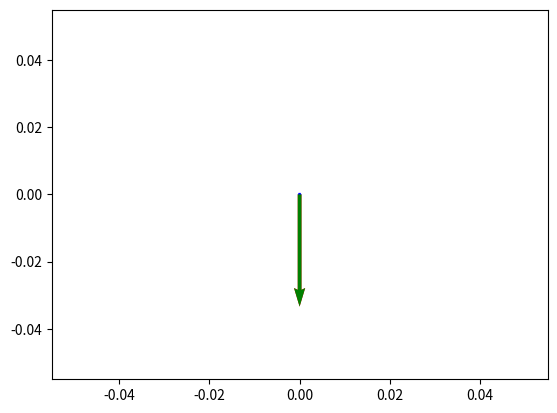

The script that saved this image:
# -*- coding: utf-8 -*-
"""
Created on Sat Jan 23 16:40:26 2021

[redacted]
"""


"""
Optical Force (Ray Optics)
"""

"""
F=(n*P/c)*Q

F: Optical Force
n: Refractive index
P: Beam Power
c: Speed of light in vacuum
Q: Trapping efficiency
"""

import math
import numpy as np
import pylab as plt
import matplotlib.pyplot as plt1




m0 = 4*math.pi*1e-7 #magnetic permeability of vacuum [H/m]
e0 = 8.8541878176e-12 #electric permittivity of vacuum [F/m]
c0 = math.sqrt(1/(m0*e0)) #speed of light in vacuum [m/s]

ni=1.33
nt=1.45 #silica particle refractive index

Pi=0.1 #W



#Final lists
deg_if=[]
Qsf=[]
Qgf=[]
Fsf=[]
Fgf=[]
Fnetf=[]

for i in np.arange(0,90,1):    

    deg_i=i
    
    deg_if.append(i)
    rad_i=(math.pi/180)*deg_i
    rad_t= math.asin((ni*math.sin(rad_i))/nt)
    
    #print(rad_t)
    
    theta_i=rad_i
    theta_t=rad_t
    
    
    Rs= (abs(((ni*math.cos(theta_i))-(nt*math.cos(theta_t)))/((ni*math.cos(theta_i))+(nt*math.cos(theta_t))))**2)
    
    Rp= (abs(((ni*math.cos(theta_t))-(nt*math.cos(theta_i)))/((ni*math.cos(theta_t))+(nt*math.cos(theta_i))))**2)
    
    Ts=(4*ni*nt*math.cos(theta_i)*math.cos(theta_t))/(abs(((ni*math.cos(theta_i))+(nt*math.cos(theta_t))))**2)
    
    Tp=(4*ni*nt*math.cos(theta_i)*math.cos(theta_t))/(abs(((ni*math.cos(theta_t))+(nt*math.cos(theta_i))))**2)
    
    #Rs+Ts=1
    #Rp+Tp=1
    
    R=(Rs+Rp)/2
    T=(Ts+Tp)/2
    
    
    Qs=1+ (R*math.cos(2*theta_i))-(T**2)*((math.cos((2*theta_i)-(2*theta_t)))+(R*math.cos(2*theta_i)))/(1+(R**2)+2*R*math.cos(2*theta_t))
    
    Qg=(R*math.sin(2*theta_i))-(T**2)*((math.sin((2*theta_i)-(2*theta_t)))+(R*math.sin(2*theta_i)))/(1+(R**2)+2*R*math.cos(2*theta_t))
    
    Qsf.append(Qs)
    Qgf.append(abs(Qg))
    
    Fs= Qs*Pi*ni/c0
    
    Fg= Qg*Pi*ni/c0
    
    Fnet= math.sqrt((Fs**2)+(Fg**2))
    
    Fsf.append(Fs)
    Fgf.append(abs(Fg))
    Fnetf.append(Fnet)


#ang=54 #angle you want
#
#print("F Scattering: ",Fsf[ang],"N")
#print("F Gradient: ",Fgf[ang],"N")
#print("F Net: ",Fnetf[ang],"N")

"""
#Qs,Qg plot
x1 = deg_if
y1= Qsf

plt.plot(x1, y1)

x2 = deg_if
y2= Qgf

plt.plot(x2, y2)
"""

"""
ang=80 #angle you want

print("F Scattering: ",Fsf[ang],"N")
print("F Gradient: ",Fgf[ang],"N")
print("F Net: ",Fnetf[ang],"N")
"""

##Fs,Fg,Fnet plot
#x1 = deg_if
#y1= Fsf
#
#plt.plot(x1, y1)
#
#x2 = deg_if
#y2= Fgf
#
#plt.plot(x2, y2)
#
#x3 = deg_if
#y3= Fnetf
#
#plt.plot(x3, y3)
"""
V = np.array([[Fsf[ang]*1,Fsf[ang]*0], [Fgf[ang]*0,Fgf[ang]*1], [Fsf[ang]*1,Fgf[ang]*1]])
origin = np.array([[0, 0, 0],[0, 0, 0]]) # origin point

plt.quiver(*origin, V[:,0], V[:,1], color=['r','b','g'], scale=1e-9)
v12 = V[0] + V[1] # adding up the 1st (red) and 2nd (blue) vectors
#plt.quiver(*origin, v12[0], v12[1])
plt.show()
"""

#Final lists
mdeg_if=[]
mQsf=[]
mQgf=[]
mFsf=[]
mFgf=[]
mFnetf=[]

for i in np.arange(0,-90,-1):    
    deg_i=i
    mdeg_if.append(i)
    rad_i=(math.pi/180)*deg_i
    rad_t= math.asin((ni*math.sin(rad_i))/nt)
    
    #print(rad_t)
    
    theta_i=rad_i
    theta_t=rad_t
    
    
    Rs= (abs(((ni*math.cos(theta_i))-(nt*math.cos(theta_t)))/((ni*math.cos(theta_i))+(nt*math.cos(theta_t))))**2)
    
    Rp= (abs(((ni*math.cos(theta_t))-(nt*math.cos(theta_i)))/((ni*math.cos(theta_t))+(nt*math.cos(theta_i))))**2)
    
    Ts=(4*ni*nt*math.cos(theta_i)*math.cos(theta_t))/(abs(((ni*math.cos(theta_i))+(nt*math.cos(theta_t))))**2)
    
    Tp=(4*ni*nt*math.cos(theta_i)*math.cos(theta_t))/(abs(((ni*math.cos(theta_t))+(nt*math.cos(theta_i))))**2)
    
    #Rs+Ts=1
    #Rp+Tp=1
    
    R=(Rs+Rp)/2
    T=(Ts+Tp)/2
    
    
    Qs=1+ (R*math.cos(2*theta_i))-(T**2)*((math.cos((2*theta_i)-(2*theta_t)))+(R*math.cos(2*theta_i)))/(1+(R**2)+2*R*math.cos(2*theta_t))
    
    Qg=(R*math.sin(2*theta_i))-(T**2)*((math.sin((2*theta_i)-(2*theta_t)))+(R*math.sin(2*theta_i)))/(1+(R**2)+2*R*math.cos(2*theta_t))
    
    mQsf.append(Qs)
    mQgf.append(-Qg)
    
    Fs= Qs*Pi*ni/c0
    
    Fg= Qg*Pi*ni/c0
    
    Fnet= math.sqrt((Fs**2)+((-Fg)**2))
    
    mFsf.append(Fs)
    mFgf.append(-Fg)
    mFnetf.append(Fnet)

ang0=80 #angle you want
ang=abs(ang0)

if ang0<0 :


    
    print("F Scattering: ",mFsf[ang],"N")
    print("F Gradient: ",mFgf[ang],"N")
    print("F Net: ",mFnetf[ang],"N")
else:


    
    print("F Scattering: ",Fsf[ang],"N")
    print("F Gradient: ",Fgf[ang],"N")
    print("F Net: ",Fnetf[ang],"N")
    

Fsbeam= [] #Scattering Force of uniform beam along x or y direction 
for i in range(0,90):
    Fsbeam.append(Fsf[i]+mFsf[i])

Fgbeam= [] #Gradient Force of uniform beam along x or y direction
for i in range(0,90):
    Fgbeam.append(Fgf[i]+mFgf[i])

Fnetbeam= [] #Net Force of uniform beam along x or y direction
for i in range(0,90):
    Fnetbeam.append(Fnetf[i]+mFnetf[i])


#Print net force of Beam

print("F_Beam Scattering: ",Fsbeam[ang],"N")
print("F_Beam Gradient: ",Fgbeam[ang],"N")
print("F_Beam Net: ",Fnetbeam[ang],"N")

V = np.array([[Fsbeam[ang]*0,Fsbeam[ang]*(-1)], [Fgbeam[ang]*1,Fgbeam[ang]*0], [Fgbeam[ang]*1,Fsbeam[ang]*(-1)]])
origin = np.array([[0, 0, 0],[0, 0, 0]]) # origin point

plt.quiver(*origin, V[:,0], V[:,1], color=['r','b','g'], scale=1e-9)
v12 = V[0] + V[1] # adding up the 1st (red) and 2nd (blue) vectors
#plt.quiver(*origin, v12[0], v12[1])
plt.show()



w0=90*(1e-6) #beam waist
length=200*(1e-6) #sample length
r=5*(1e-6)# particle radius
ray= (length/r)*90


#length/ray  distance of one ray


#I= math.exp((r**2)/(2*(w0**2)))


beta=[]
for i in range(0,1800):
    ray_dist= (length/ray) * i #distance of i'th ray from origin
    
    I= math.exp(2*(-ray_dist**2)/((w0**2)))
    beta.append(I)